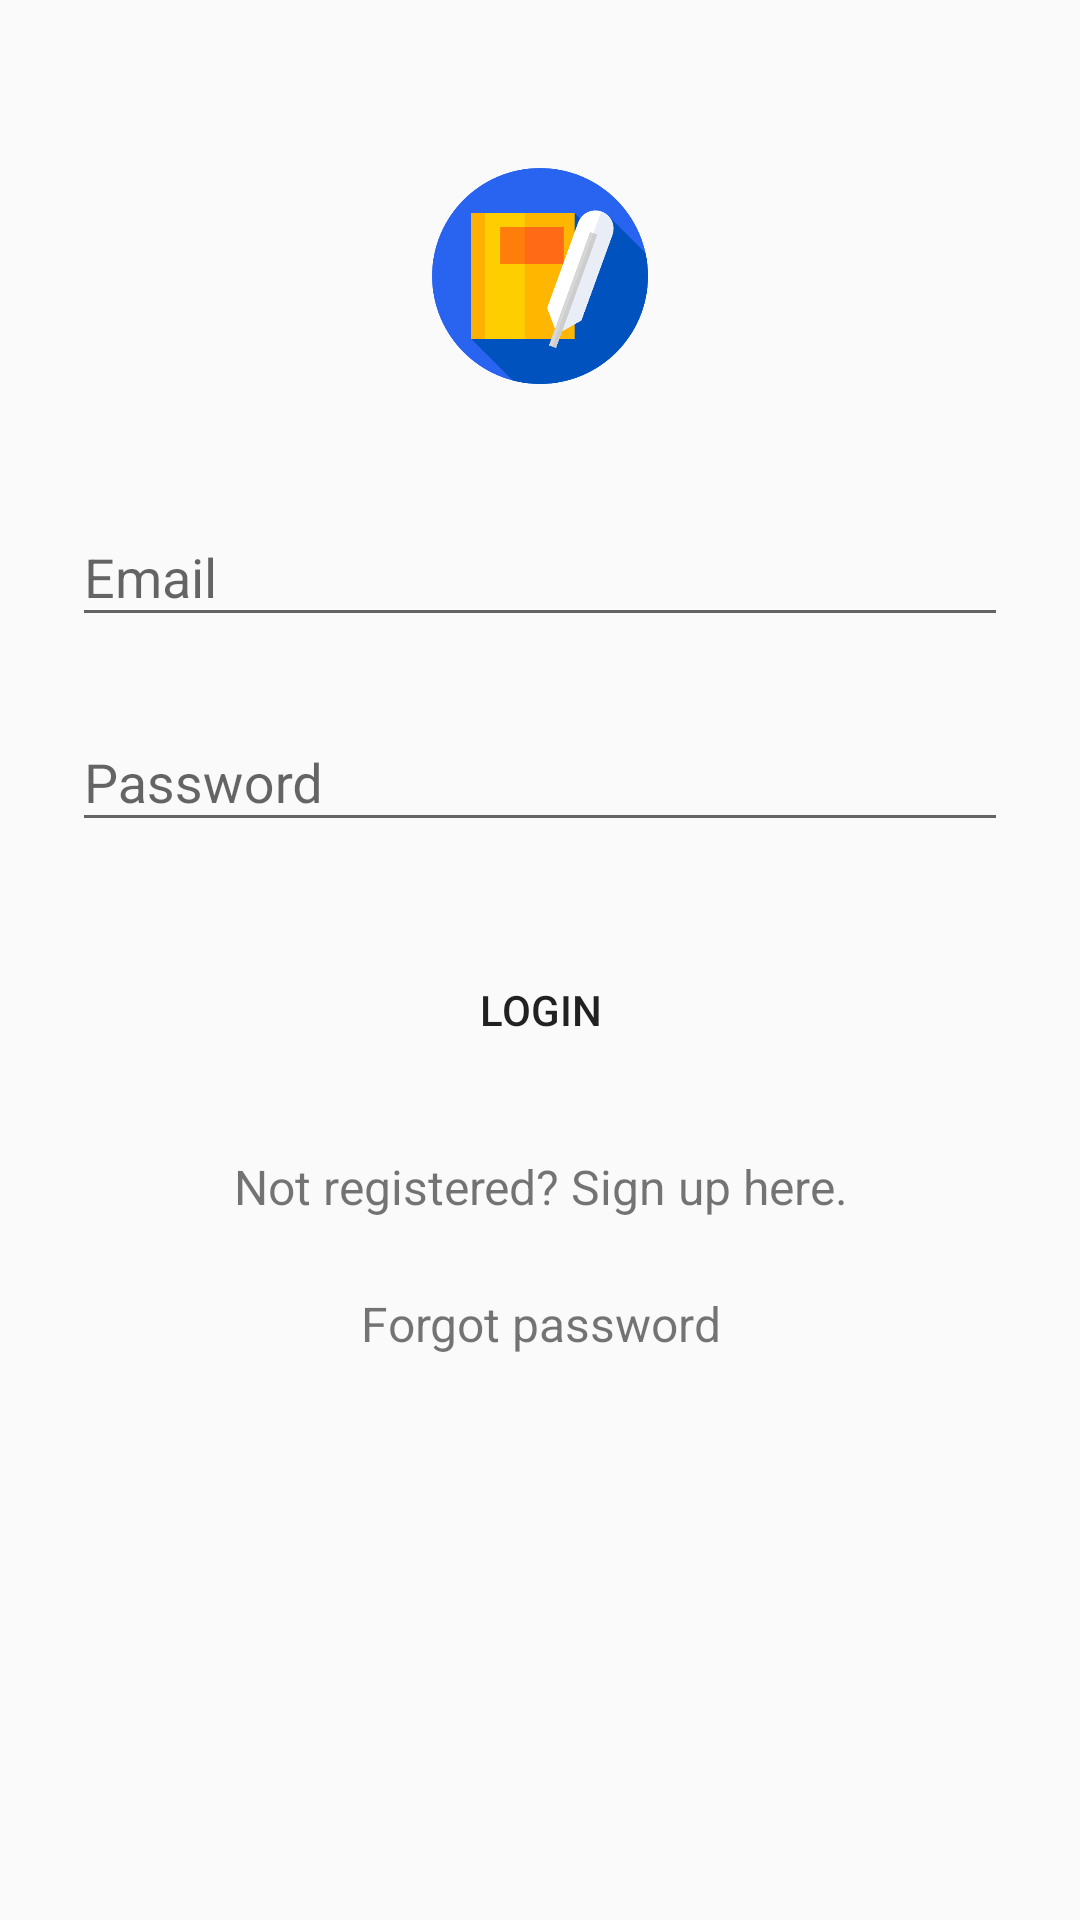

Write the Android layout XML for this screen, with the resource values it uses.
<!-- AndroidManifest.xml: activity theme AppTheme -->
<!-- res/layout/activity_login.xml -->
<?xml version="1.0" encoding="utf-8"?>

<ScrollView
    xmlns:android="http://schemas.android.com/apk/res/android"
    android:layout_width="fill_parent"
    android:layout_height="fill_parent"
    android:fitsSystemWindows="true">

    <LinearLayout
        android:orientation="vertical"
        android:layout_width="match_parent"
        android:layout_height="wrap_content"
        android:paddingTop="56dp"
        android:paddingLeft="24dp"
        android:paddingRight="24dp">

        <ImageView
            android:src="@drawable/logo"
            android:layout_width="wrap_content"
            android:layout_height="72dp"
            android:layout_marginBottom="24dp"
            android:layout_gravity="center_horizontal" />

        <android.support.design.widget.TextInputLayout
            android:layout_width="match_parent"
            android:layout_height="wrap_content"
            android:layout_marginTop="8dp"
            android:layout_marginBottom="8dp">

            <EditText
                android:id="@+id/login_email"
                android:layout_width="match_parent"
                android:layout_height="wrap_content"
                android:hint="Email"
                android:inputType="textEmailAddress" />
        </android.support.design.widget.TextInputLayout>

        <android.support.design.widget.TextInputLayout
            android:layout_width="match_parent"
            android:layout_height="wrap_content"
            android:layout_marginTop="8dp"
            android:layout_marginBottom="8dp">

            <EditText
                android:id="@+id/login_password"
                android:layout_width="match_parent"
                android:layout_height="wrap_content"
                android:hint="Password"
                android:inputType="textPassword" />
        </android.support.design.widget.TextInputLayout>

        <Button
            android:id="@+id/login"
            android:layout_width="fill_parent"
            android:layout_height="wrap_content"
            android:layout_marginTop="24dp"
            android:layout_marginBottom="24dp"
            android:background="@color/Gold"
            android:padding="12dp"
            android:text="Login" />

        <TextView
            android:id="@+id/link_signup"
            android:layout_width="fill_parent"
            android:layout_height="wrap_content"
            android:layout_marginBottom="24dp"
            android:text="@string/not_registered"
            android:gravity="center"
            android:textSize="16dp"/>

        <TextView
            android:id="@+id/link_forgot_password"
            android:layout_width="match_parent"
            android:layout_height="wrap_content"
            android:layout_marginBottom="24dp"
            android:gravity="center"
            android:text="@string/forgot_password"
            android:textSize="16dp" />

    </LinearLayout>
</ScrollView>
<!-- resources referenced by this layout -->
<resources>
  <!-- drawable logo: png bitmap (drawable-xxxhdpi, 20704 bytes) -->
  <string name="forgot_password">Forgot password</string>
  <string name="not_registered">Not registered? Sign up here.</string>
  <style name="AppTheme" parent="Theme.AppCompat.Light.NoActionBar">
          
          <item name="colorPrimary">@color/primary_material_light</item>
          <item name="colorPrimaryDark">@color/primary_dark_material_light</item>
          <item name="colorAccent">@color/colorAccent</item>
          <item name="android:statusBarColor">@android:color/transparent</item>
          <item name="android:windowDrawsSystemBarBackgrounds">true</item>
          <item name="android:windowIsTranslucent">true</item>
          <item name="android:windowAnimationStyle">@style/SlideRightAnimation</item>
      </style>
  <!-- not gathered from this repository: default colours our renderer supplied (Android Studio template values) -->
  <color name="colorAccent">#FF03DAC5</color>
</resources>
